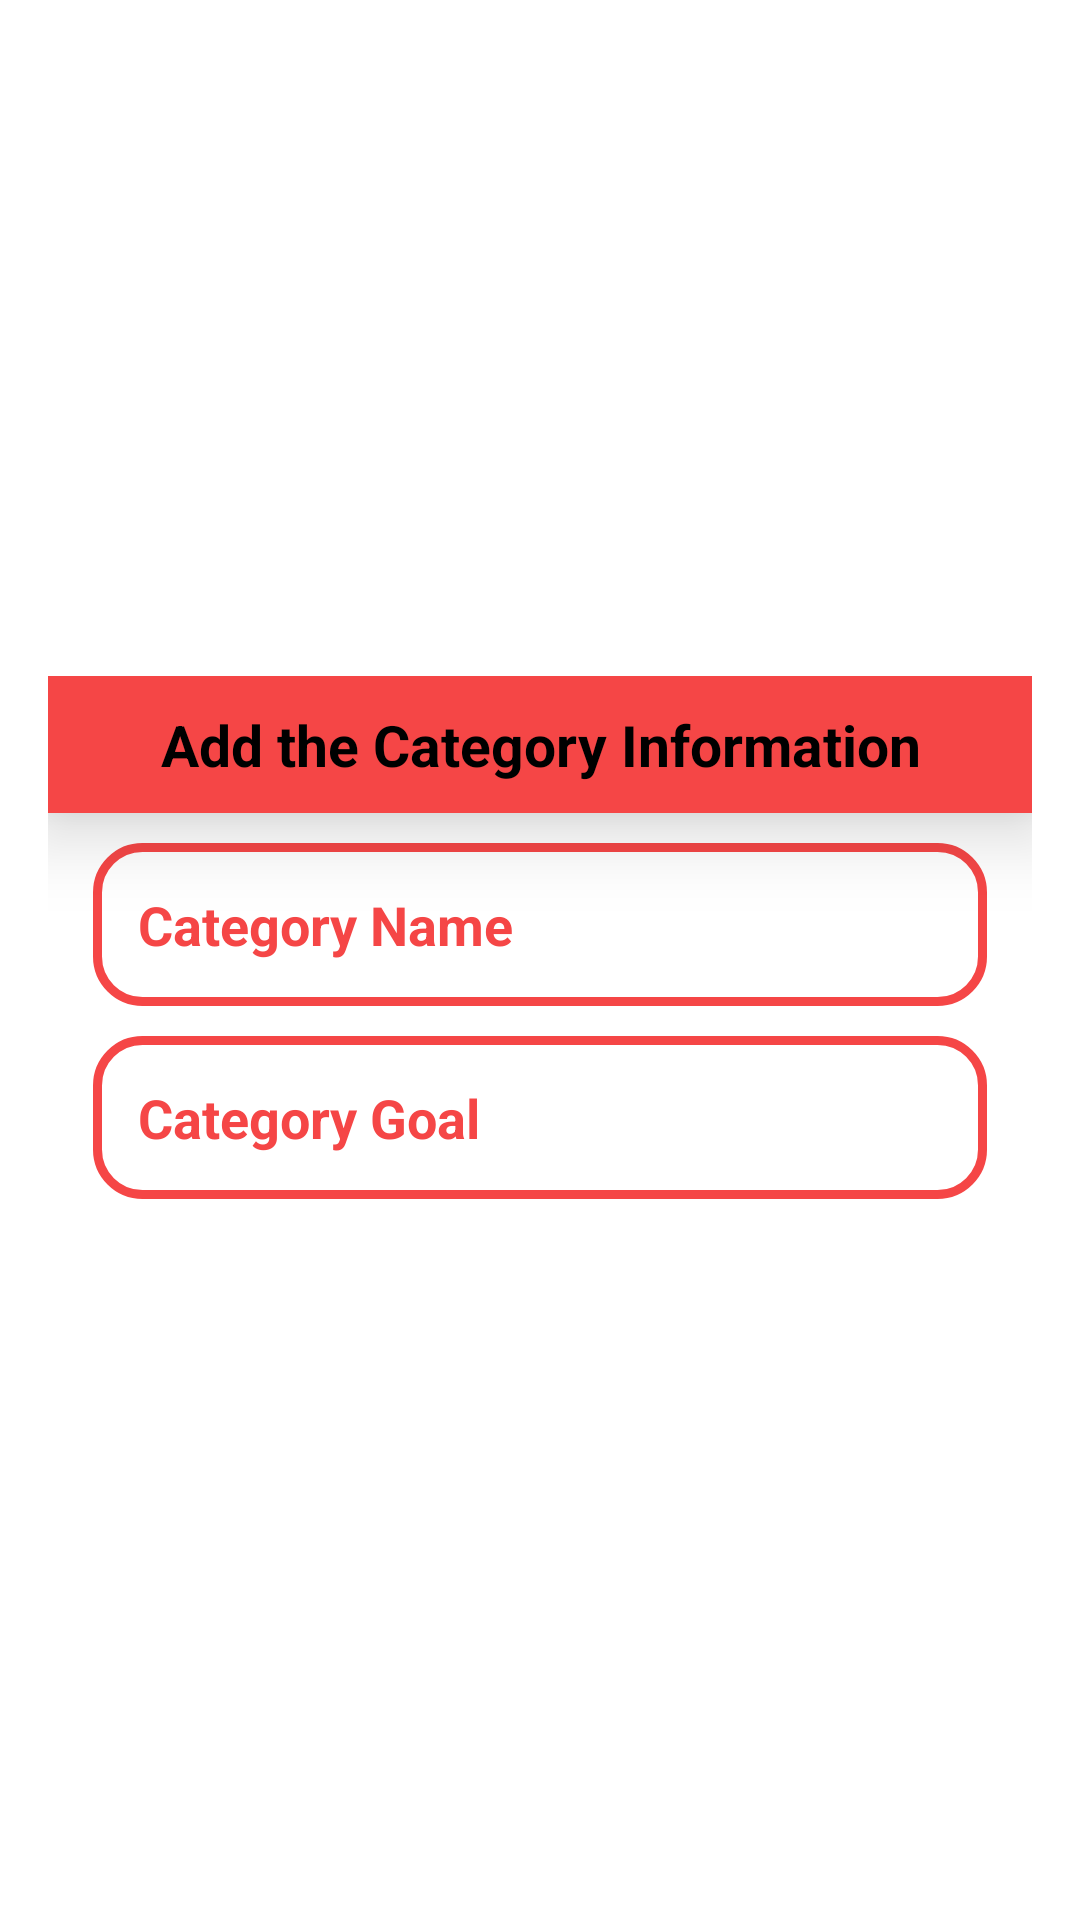

Layout XML and referenced resources for this Android screen:
<!-- AndroidManifest.xml: application theme Theme.TheHouseOfVines -->
<!-- res/layout/activity_add_category_format.xml -->
<?xml version="1.0" encoding="utf-8"?>
<LinearLayout
    xmlns:android="http://schemas.android.com/apk/res/android"
    android:layout_width="match_parent"
    android:layout_height="300dp"
    android:orientation="vertical"
    android:background="@color/white"
    android:gravity="center">

        <LinearLayout
            android:layout_width="match_parent"
            android:layout_height="wrap_content"
            android:layout_margin="16dp"
            android:orientation="vertical">

            <TextView
                android:layout_width="match_parent"
                android:layout_height="wrap_content"
                android:layout_gravity="center"
                android:background="@color/theme"
                android:elevation="15dp"
                android:gravity="center"
                android:padding="10dp"
                android:text="Add the Category Information"
                android:textColor="@color/black"
                android:textSize="19sp"
                android:textStyle="bold" />

            <EditText
                android:id="@+id/CategoryName"
                android:layout_width="match_parent"
                android:layout_height="wrap_content"
                android:layout_marginLeft="15dp"
                android:layout_marginTop="10dp"
                android:layout_marginRight="15dp"
                android:layout_marginBottom="5dp"
                android:background="@drawable/shape_background"
                android:hint="Category Name"
                android:inputType="textPersonName"
                android:padding="15dp"
                android:textColorHint="@color/theme"
                android:textSize="18sp"
                android:textStyle="bold" />

            <EditText
                android:id="@+id/CategoryGoal"
                android:layout_width="match_parent"
                android:layout_height="wrap_content"
                android:layout_marginLeft="15dp"
                android:layout_marginTop="5dp"
                android:layout_marginRight="15dp"
                android:layout_marginBottom="15dp"
                android:background="@drawable/shape_background"
                android:hint="Category Goal "
                android:inputType="number"
                android:padding="15dp"
                android:textColorHint="@color/theme"
                android:textSize="18sp"
                android:textStyle="bold" />

        </LinearLayout>
</LinearLayout>
<!-- resources referenced by this layout -->
<resources>
  <color name="black">#FF000000</color>
  <color name="theme">#F54646</color>
  <color name="white">#FFFFFFFF</color>
  <!-- drawable shape_background (drawable) -->
  <?xml version="1.0" encoding="utf-8"?>
  <shape
      android:shape="rectangle"
      xmlns:android="http://schemas.android.com/apk/res/android">
      <solid android:color="@color/white"/>
      <stroke android:color="@color/theme" android:width="3dp"/>
      <corners android:radius="15dp"/>
  
  </shape>
  <style name="Theme.TheHouseOfVines" parent="Base.Theme.TheHouseOfVines" />
  <style name="Base.Theme.TheHouseOfVines" parent="Theme.AppCompat.DayNight.NoActionBar">
          
          
      </style>
</resources>
